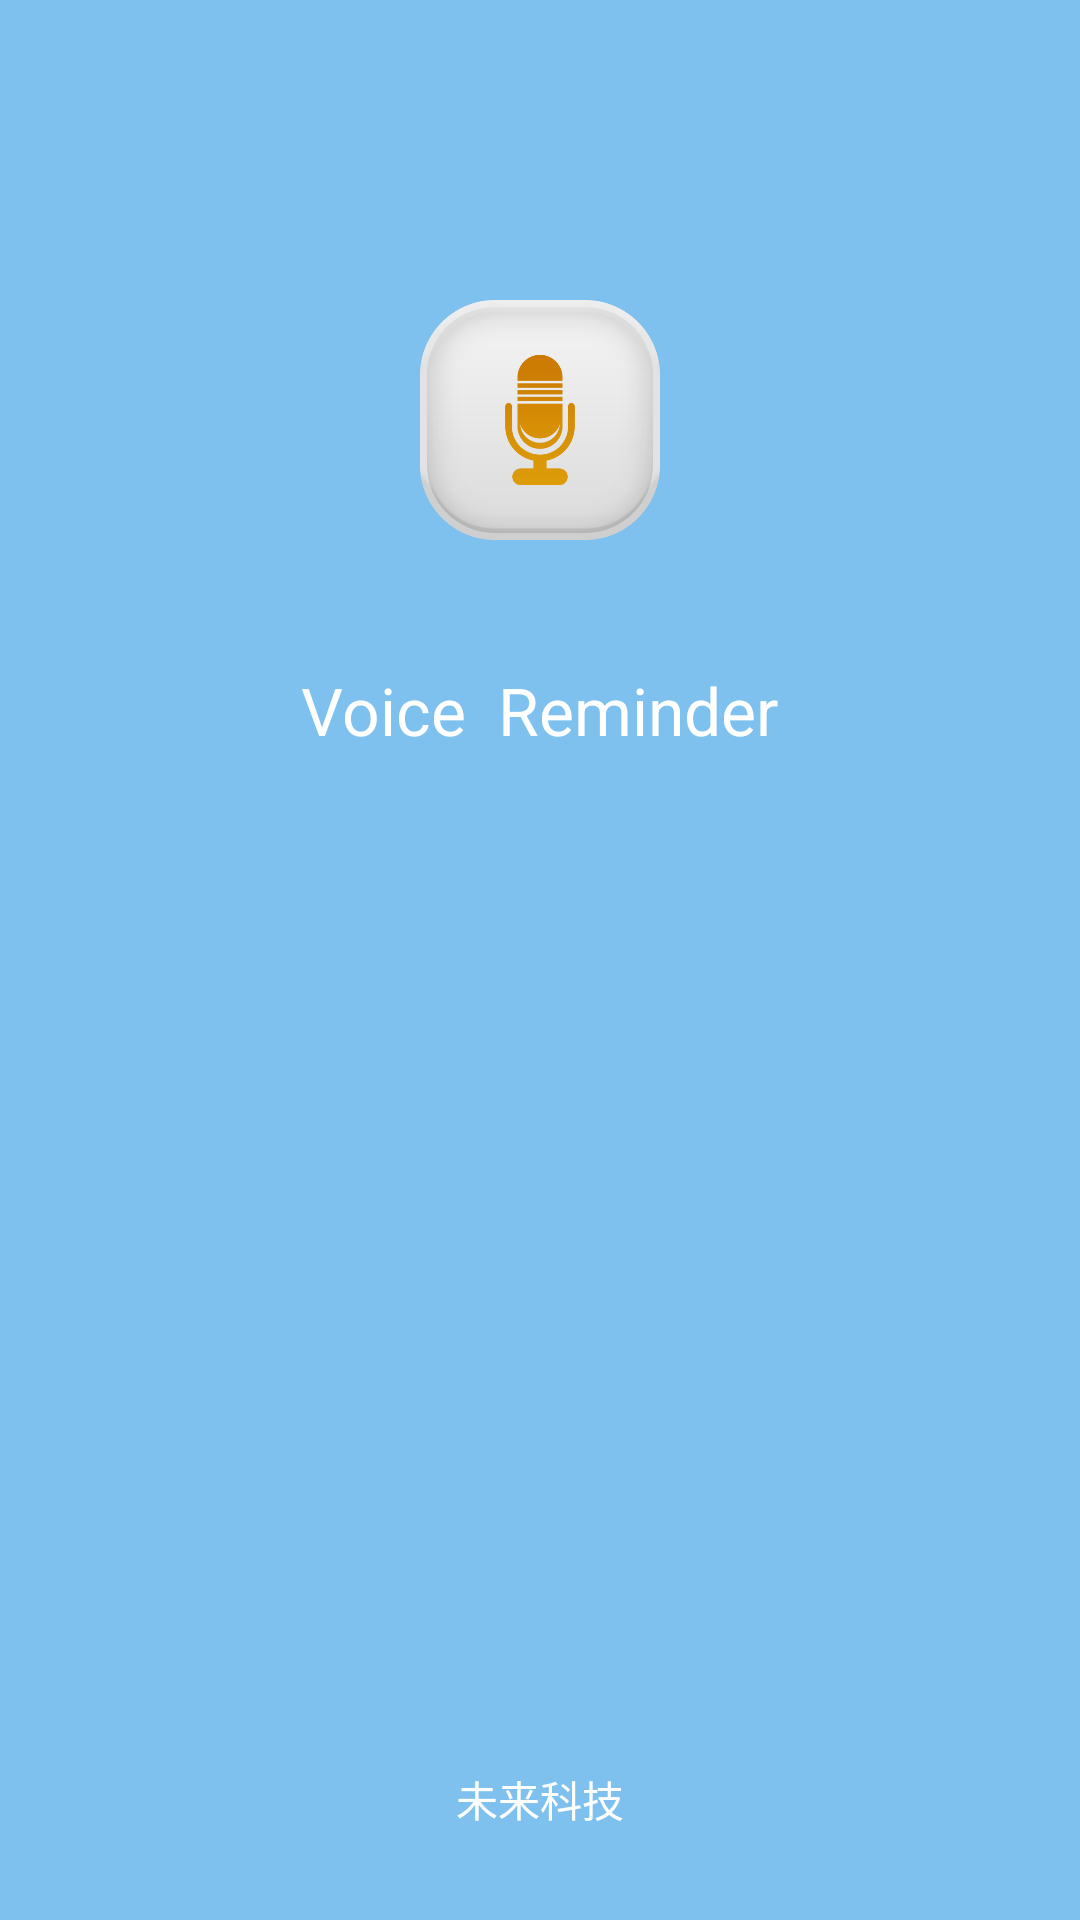

Reconstruct the res/layout file that produces this screen, plus the resources it refers to.
<!-- AndroidManifest.xml: activity theme android:Theme.NoTitleBar -->
<!-- res/layout/activity_splash.xml -->
<?xml version="1.0" encoding="utf-8"?>
<RelativeLayout xmlns:android="http://schemas.android.com/apk/res/android"
    android:id="@+id/RelativeLayout1"
    android:layout_width="match_parent"
    android:layout_height="match_parent"
    android:background="#7EC0EE"
    android:orientation="vertical" >

    <ImageView
        android:id="@+id/imageView1"
        android:layout_width="80dp"
        android:layout_height="80dp"
        android:layout_alignParentTop="true"
        android:layout_centerHorizontal="true"
        android:layout_marginTop="100dp"
        android:src="@drawable/ic_launcher" />

    <TextView
        android:id="@+id/textView1"
        android:layout_width="wrap_content"
        android:layout_height="wrap_content"
        android:layout_below="@+id/imageView1"
        android:layout_centerHorizontal="true"
        android:layout_marginTop="42dp"
        android:text="Voice  Reminder"
        android:textColor="#FFFFFF"
        android:textSize="22sp" />

    <TextView
        android:id="@+id/textView2"
        android:layout_width="wrap_content"
        android:layout_height="wrap_content"
        android:layout_alignParentBottom="true"
        android:layout_centerHorizontal="true"
        android:layout_marginBottom="30dp"
        android:textColor="#FFFFFF"
        android:text="未来科技" />

</RelativeLayout>
<!-- resources referenced by this layout -->
<resources>
  <!-- drawable ic_launcher: png bitmap (drawable-hdpi, 6254 bytes) -->
</resources>
